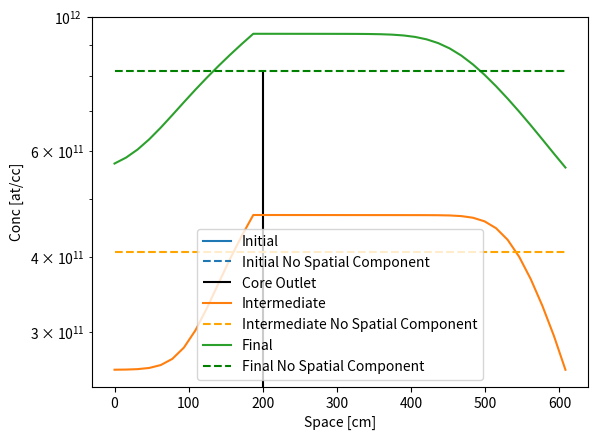
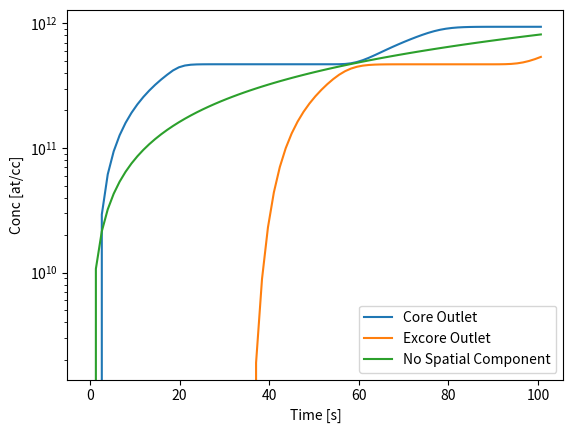

Write the Python code that produced these figures, in order.
import numpy as np
import matplotlib.pyplot as plt
from time import time
import os


class FormatAssist:
    """ 
    Mixin class

    """

    def _format_spatial(self, term1, term2, vector_form=False):
        """
        Distribute term 1 in < z1, and term 2 in > z1.
        Returns a list of terms corresponding to each z. 
        If term1 and term2 are vectors, use `vector_form=True`

        Parameters
        ----------
        term1 : float
            Term in the in-core region
        term2 : float
            Term in the ex-core region
        vector_form : bool
            Terms are given as spatial vectors rather than floats

        Returns
        -------
        return_list : 1D numpy array
            Spatial distribution of values at each point

        """
        return_list = []
        for zi, z in enumerate(self.zs):
            if z < self.z1:
                if not vector_form:
                    return_list.append(term1)
                else:
                    return_list.append(term1[zi])
            elif z > self.z1:
                if not vector_form:
                    return_list.append(term2)
                else:
                    return_list.append(term2[zi])
            else:
                if not vector_form:
                    return_list.append(0.5 * (term1 + term2))
                else:
                    return_list.append(0.5 * (term1[zi] + term2[zi]))
        return np.asarray(return_list)


class DiffEqComp(FormatAssist):
    def __init__(self, mu, S, isotope, nu1, nu2, z1, z2,
                 nodes, tf, dt, initial_guess, lmbda):
        """
        This class generates results for comparing differential equations.
        Particularly, this class compares ODE depletion in time to
        PDE depletion in 1D space and time.

        Parameters
        ----------
        mu : dict
            key : string
                Name of isotope
            value : List of float
                Value of loss in-core and value ex-core
        S : dict
            key : string
                Name of isotope
            value : List of float
                Value of source in-core and value ex-core
        isotope : string
            Name of isotope to model
        nu1 : float
            Linear flow rate in-core
        nu2 : float
            Linear flow rate ex-core
        z1 : float
            Linear height of in-core region
        z2 : float
            Linear height of ex-core region
        nodes : int
            Number of spatial nodes (split between in- and ex-core)
        tf : float
            End time value in seconds
        dt : float
            Time step value in seconds
        initial_guess : List of floats
            Initial concentration in-core and ex-core
        lmbda : float
            Numerical stability value (must be <1); 
            Time step times flow rate divided by spatial step

        """
        self.mu1, self.mu2 = mu[isotope]
        self.S1, self.S2 = S[isotope]
        self.nu1, self.nu2 = nu1, nu2
        self.nodes = nodes
        self.zs = np.linspace(0, z1+z2, nodes)
        self.dt = dt
        self.tf = tf
        self.ts = np.arange(0, tf+dt, dt)
        self.z1 = z1
        self.init_conc = self._format_spatial(initial_guess[0],
                                              initial_guess[1])
        self.lmbda = lmbda
        return

    def _format_spatial(self, term1, term2, vector_form=False):
        """
        Distribute term 1 in < z1, and term 2 in > z1.
        Returns a list of terms corresponding to each z. 
        If term1 and term2 are vectors, use `vector_form=True`

        Parameters
        ----------
        term1 : float
            Term in the in-core region
        term2 : float
            Term in the ex-core region
        vector_form : bool
            Terms are given as spatial vectors rather than floats

        Returns
        -------
        return_list : 1D numpy array
            Spatial distribution of values at each point

        """
        return_list = []
        for zi, z in enumerate(self.zs):
            if z < self.z1:
                if not vector_form:
                    return_list.append(term1)
                else:
                    return_list.append(term1[zi])
            elif z > self.z1:
                if not vector_form:
                    return_list.append(term2)
                else:
                    return_list.append(term2[zi])
            else:
                if not vector_form:
                    return_list.append(0.5 * (term1 + term2))
                else:
                    return_list.append(0.5 * (term1[zi] + term2[zi]))
        return np.asarray(return_list)

    def _step_source(self):
        """
        The source and loss terms are treated as a step function for
        the ex-core and in-core regions, each having a single value.

        Returns
        -------
        S_vec : 1D vector
            Source terms over space
        nu_vec : 1D vector
            Flow rate terms over space
        mu_vec : 1D vector
            Loss terms over space

        """
        S_vec = self._format_spatial(self.S1, self.S2, False)
        nu_vec = self._format_spatial(self.nu1, self.nu2, False)
        mu_vec = self._format_spatial(self.mu1, self.mu2, False)
        return S_vec, nu_vec, mu_vec

    def _vary_source(self):
        """
        The source and loss terms are treated as a sinusoidal
        profile in the in-core region rather than as a constant.

        Returns
        -------
        S_vec : 1D vector
            Source terms over space
        nu_vec : 1D vector
            Flow rate terms over space
        mu_vec : 1D vector
            Loss terms over space

        """
        core_mod = np.pi/2 * np.sin(self.zs * np.pi / self.z1)
        S_vec = self._format_spatial(self.S1*core_mod, self.S2,
                                     vector_form=True)
        nu_vec = self._format_spatial(self.nu1, self.nu2)
        mu_vec = self._format_spatial(self.mu1*core_mod, self.mu2,
                                      vector_form=True)
        return S_vec, nu_vec, mu_vec

    def fd_PDE(self, spatial_vary):
        """

        Solves the PDE using finite difference explicit in time and 
        upwind (backwards) in space.

        Parameters
        ----------
        spatial_vary : bool
            True means the source and loss terms will have a sinusoidal shape
            in the in-core region.

        Returns
        -------
        zs : 1D vector
            Spatial nodes
        ts : 1D vector
            Time nodes
        N_z_t : 2D matrix
            Each row represents the spatial concentration
            at a given point in time

        """
        conc = self.init_conc
        if not spatial_vary:
            S_vec, nu_vec, mu_vec = self._step_source()
        else:
            S_vec, nu_vec, mu_vec = self._vary_source()
        J = np.arange(0, self.nodes)
        Jm1 = np.roll(J,  1)

        N_z_t = np.zeros((len(self.ts)+1, self.nodes))
        N_z_t[0, :] = conc
        conc_mult = 1 - mu_vec * self.dt
        add_source = S_vec * self.dt
        for ti, t in enumerate(self.ts):
            conc = (add_source + conc_mult * conc
                    + self.lmbda * (conc[Jm1] - conc))
            N_z_t[ti+1, :] = conc

        return self.zs, self.ts, N_z_t

    def ODE(self):
        """

        Solves the ODE form of depletion (no neutronic updates)        

        Returns
        -------
        conc : list of 1D vectors
            Each item in the list is the spatial concentration vector

        """
        conc = []
        for t in ts:
            current = (self.init_conc[0] * np.exp(-self.mu1 * t) +
                       self.S1/self.mu1 * (1 - np.exp(-self.mu1 * t)))
            conc.append(current)
        return conc


if __name__ == '__main__':
    no_space_ODE = True
    spatial_source_variation = False
    gif = False
    scaled_flux = True
    tf = 100  # 324_000
    nodes = 40

    # MSRE https://www.tandfonline.com/doi/epdf/10.1080/00295450.2021.1943122?needAccess=true [1]
    # https://github.com/openmsr/msre/blob/master/core/docs/msrecore.pdf [2]
    # https://link.springer.com/article/10.1007/s10967-022-08535-3 [3]
    incore_frac = 0.33
    excore_frac = 0.67
    z1 = 200.66  # [2] #272 #[1]
    z2 = (z1 / incore_frac) * excore_frac

    # 25,233 cm3/s # [1]
    # 75,708 cm3/s # [2]
    core_diameter = 140.335  # [2]
    fuel_frac = 0.225  # [2]
    xsarea = fuel_frac * (np.pi * (core_diameter/2)**2)
    nu = 75708 / xsarea
    nu1 = nu  # 66666.66 [3]
    nu2 = nu  # 66666.66 [3]
    loss_core = 6e12 * 2666886.8E-24
    isotope = 'test'
    mu = {'test': [2.1065742176025568e-05 + loss_core, 2.1065742176025568e-05]}
    S = {'test': [24568909090.909092, 0]}
    initial_guess = [0, 0]
    nz = 20

    dz = np.diff(np.linspace(0, z1+z2, nz))[0]

    lmbda = 0.9
    dt = lmbda * dz / nu1
    Comp = DiffEqComp(mu, S, isotope, nu1, nu2, z1, z2,
                      nodes, tf, dt, initial_guess, lmbda)
    print(f'Spatial nodes: {nodes}')
    ts = np.arange(0, tf+dt, dt)
    print(f'Temporal nodes: {len(ts)}')
    print(f'Net data: {nodes * len(ts)}')

    start = time()
    zs, ts, concs = Comp.fd_PDE(False)
    if spatial_source_variation:
        _, _, concs_vary = Comp.fd_PDE(True)

    if no_space_ODE:
        if scaled_flux:
            mu = {'test': [2.1065742176025568e-05 + loss_core * incore_frac, 2.1065742176025568e-05]}
            S = {'test': [24568909090.909092 * incore_frac, 0]}
            Comp = DiffEqComp(mu, S, isotope, nu1, nu2, z1, z2,
                            nodes, tf, dt, initial_guess, lmbda)
        conc_no_space = Comp.ODE()
    end = time()
    print(f'Time taken: {round(end-start)} s')

    # Plotting
    savedir = './images'
    if not os.path.isdir(savedir):
        os.makedirs(savedir)

    plt.plot(zs, concs[0, :], label='Initial')
    if spatial_source_variation:
        plt.plot(zs, concs_vary[0, :], label='Initial (Spatial Source)',
                 linestyle='-.', color='b')
    if no_space_ODE:
        plt.hlines(conc_no_space[0], zs[0], zs[-1],
                   label='Initial No Spatial Component', linestyle='--')
        plt.vlines(z1, 0, np.max(conc_no_space), label='Core Outlet',
                   color='black')
    else:
        plt.vlines(z1, 0, np.max(concs), color='black')
    plt.plot(zs, concs[int(len(ts)/2), :], label='Intermediate')
    if spatial_source_variation:
        plt.plot(zs, concs_vary[int(len(ts)/2), :],
                 label='Intermediate (Spatial Source)',
                 linestyle='-.', color='orange')
    if no_space_ODE:
        plt.hlines(conc_no_space[int(len(ts)/2)], zs[0], zs[-1],
                   label='Intermediate No Spatial Component',
                   linestyle='--', color='orange')
    plt.plot(zs, concs[-1, :], label='Final')
    if spatial_source_variation:
        plt.plot(zs, concs_vary[-1, :], label='Final (Spatial Source)',
                 linestyle='-.', color='g')
    if no_space_ODE:
        plt.hlines(conc_no_space[-1], zs[0], zs[-1],
                   label='Final No Spatial Component',
                   linestyle='--', color='g')
    plt.yscale('log')
    plt.legend()
    plt.xlabel('Space [cm]')
    plt.ylabel('Conc [at/cc]')
    plt.savefig(f'{savedir}/PDE_ODE_space.png')
    plt.close()

    plt.plot(ts, concs[:, int(len(zs)/3)][:-1], label='Core Outlet')
    plt.plot(ts, concs[:, -1][:-1], label='Excore Outlet')
    if spatial_source_variation:
        plt.plot(ts, concs_vary[:, int(len(zs)/3)][:-1],
                 label='Core Outlet (Spatial Source)',
                 linestyle='-.', color='b')
        plt.plot(ts, concs_vary[:, -1][:-1],
                 label='Excore Outlet (Spatial Source)',
                 linestyle='-.', color='orange')

    if no_space_ODE:
        plt.plot(ts, conc_no_space, label='No Spatial Component')
    plt.legend()
    plt.yscale('log')
    plt.xlabel('Time [s]')
    plt.ylabel('Conc [at/cc]')
    plt.savefig(f'{savedir}/PDE_ODE_time.png')
    plt.close()

    # Core inlet differences
    if spatial_source_variation:
        fnl_pct_diff = (np.abs(concs[-1, -1] - concs_vary[-1, -1])
                        / (2 * (concs[-1, -1] + concs_vary[-1, -1])) * 100)
        print(f'Percent difference core inlet spatial source: {fnl_pct_diff}%')
        avg_pcnt_diff = (np.abs(np.mean(concs[-1, :])
                                - np.mean(concs_vary[-1, :]))
                         / (2 * (np.mean(concs[-1, :])
                                 + np.mean(concs_vary[-1, :]))) * 100)
        print(f'Percent difference average spatial source: {avg_pcnt_diff}%')

    if no_space_ODE:
        final_pcnt_diff = (np.abs(concs[-1, -1] - conc_no_space[-1])
                           / (2 * (concs[-1, -1] + conc_no_space[-1])) * 100)
        print(f'Percent difference core inlet ODE: {final_pcnt_diff}%')
        mean_conc = np.mean(concs[-1, :])
        mean_ns_conc = conc_no_space[-1]
        avg_pcnt_diff = (np.abs(mean_conc - mean_ns_conc)
                         / (2 * (mean_conc + mean_ns_conc)) * 100)
        print(f'Percent difference average ODE: {avg_pcnt_diff}%')

    # Gif
    if gif:
        print(f'Estimated time to gif completion: {round(0.03 * len(ts))} s')
        start = time()
        from matplotlib.animation import FuncAnimation
        fig, ax = plt.subplots()
        max_val = np.max(concs[:, :])

        def update(frame):
            ax.clear()
            plt.xlabel('Space [cm]')
            plt.vlines(z1, 0, 1e1 * max_val, color='black')
            plt.ylabel('Concentration [at/cc]')
            plt.yscale('log')
            plt.ylim((1e-5 * max_val, 1e1 * max_val))

            ax.plot(zs, concs[frame, :], marker='.')
            ax.set_title(f'Time: {round(frame*dt, 4)} s')
        animation = FuncAnimation(fig, update, frames=len(ts), interval=1)
        animation.save(f'{savedir}/evolution.gif', writer='pillow')
        plt.close()
        print(f'Gif took {time() - start} s')
